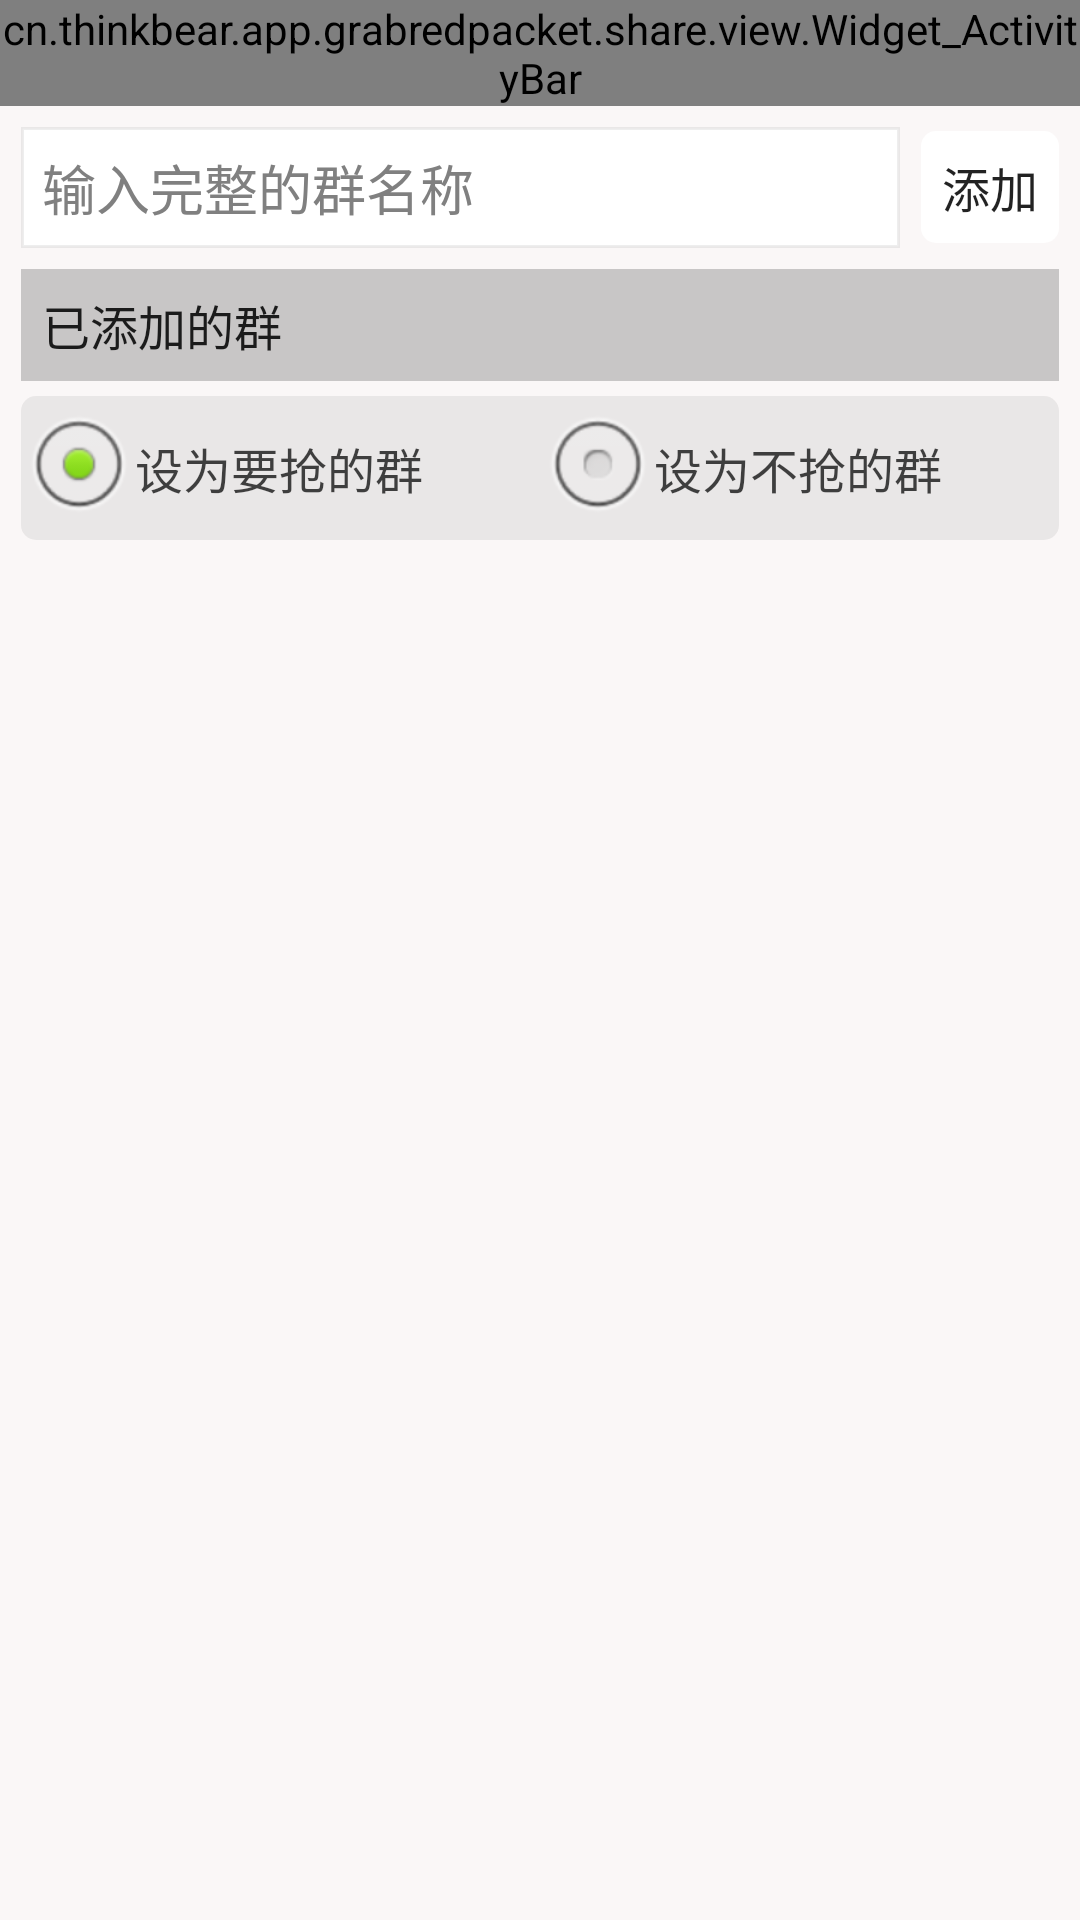

Write the Android layout XML for this screen, with the resource values it uses.
<!-- AndroidManifest.xml: application theme AppTheme -->
<!-- res/layout/activity_set_group.xml -->
<?xml version="1.0" encoding="utf-8"?>
<LinearLayout xmlns:android="http://schemas.android.com/apk/res/android"
    android:orientation="vertical" android:layout_width="match_parent"
    android:layout_height="match_parent"
    android:background="@color/mainBG">

    <include layout="@layout/widget_activitybar"/>

    <LinearLayout
        android:layout_width="match_parent"
        android:layout_height="wrap_content"
        android:orientation="vertical"
        android:focusable="true"
        android:focusableInTouchMode="true"
        android:padding="@dimen/space_big">

        <LinearLayout
            android:layout_width="match_parent"
            android:layout_height="wrap_content"
            android:orientation="horizontal"
            android:gravity="center_vertical"
            android:layout_marginBottom="@dimen/space_big">

            <EditText
                android:id="@+id/groupName"
                android:layout_width="0px"
                android:layout_height="wrap_content"
                android:layout_weight="1"
                android:inputType="text"
                android:padding="@dimen/space_big"
                android:background="@drawable/pressed_edit"
                android:hint="输入完整的群名称"
                android:textColor="@color/blackbb"
                android:textSize="@dimen/font_size_d"
                />

            <TextView
                android:id="@+id/addGroup"
                style="@style/smallTitleTheme"
                android:layout_width="wrap_content"
                android:padding="@dimen/space_big"
                android:layout_marginLeft="@dimen/space_big"
                android:background="@drawable/pressed_bg"
                android:text="添加"/>

        </LinearLayout>


        <TextView
            style="@style/bgSmallTitleTheme"
            android:text="已添加的群" />

        <RadioGroup
            android:id="@+id/optionGroup"
            android:layout_width="match_parent"
            android:layout_height="wrap_content"
            android:orientation="horizontal"
            android:checkedButton="@+id/optionA"
            android:layout_marginTop="@dimen/space_among"
            android:background="@drawable/bg_black11_corners">

            <RadioButton
                android:id="@+id/optionA"
                android:layout_width="0px"
                android:layout_height="wrap_content"
                android:layout_weight="1"
                android:textColor="@color/blackbb"
                android:textSize="@dimen/font_size_c"
                android:text="设为要抢的群"/>
            <RadioButton
                android:id="@+id/optionB"
                android:layout_width="0px"
                android:layout_height="wrap_content"
                android:layout_weight="1"
                android:textColor="@color/blackbb"
                android:textSize="@dimen/font_size_c"
                android:text="设为不抢的群"/>

        </RadioGroup>


        <ListView
            android:id="@+id/main"
            android:layout_width="match_parent"
            android:layout_height="match_parent"
            android:divider="@color/black55"
            android:dividerHeight="1px"
            android:padding="@dimen/space_big"
            android:listSelector="@color/white00"
            >

        </ListView>
    </LinearLayout>

</LinearLayout>
<!-- res/layout/widget_activitybar.xml (included above) -->
<?xml version="1.0" encoding="utf-8"?>
<cn.example.app.grabredpacket.share.view.Widget_ActivityBar
    xmlns:android="http://schemas.android.com/apk/res/android"
    android:id="@+id/bar"
    android:layout_width="match_parent"
    android:layout_height="wrap_content"
    android:orientation="vertical">

    <RelativeLayout
        android:layout_width="match_parent"
        android:layout_height="@dimen/title_height"
        android:background="@color/white">
        <TextView
            android:id="@+id/back"
            android:layout_width="wrap_content"
            android:layout_height="wrap_content"
            android:layout_centerVertical="true"
            android:background="@drawable/pressed_back"/>

        <TextView
            android:id="@+id/title"
            style="@style/titleTheme"
            android:layout_centerInParent="true" />

    </RelativeLayout>

    <View
        android:layout_width="match_parent"
        android:layout_height="@dimen/space_among"
        android:background="@drawable/bg_shadow"/>

</cn.example.app.grabredpacket.share.view.Widget_ActivityBar>
<!-- resources referenced by this layout -->
<resources>
  <color name="black55">#55000000</color>
  <color name="blackbb">#bb000000</color>
  <color name="mainBG">#faf7f7</color>
  <color name="white">#FFFFFF</color>
  <color name="white00">#00FFFFFF</color>
  <dimen name="font_size_c">15sp</dimen>
  <dimen name="font_size_d">17sp</dimen>
  <dimen name="space_among">5dp</dimen>
  <dimen name="space_big">7dp</dimen>
  <dimen name="title_height">46dp</dimen>
  <!-- drawable bg_black11_corners (drawable) -->
  <?xml version="1.0" encoding="utf-8"?>
  <shape xmlns:android="http://schemas.android.com/apk/res/android" >
  
      <solid android:color="@color/black11" />
  
      <corners android:radius="@dimen/space_among" />
  
  
  </shape>
  <!-- drawable bg_shadow (drawable) -->
  <?xml version="1.0" encoding="utf-8"?>
  <shape xmlns:android="http://schemas.android.com/apk/res/android"
      android:shape="rectangle" >
      <gradient
          android:angle="270"
          android:endColor="@color/white"
          android:startColor="@color/black55" />
  
  </shape>
  <!-- drawable pressed_back (drawable) -->
  <?xml version="1.0" encoding="utf-8"?>
  <selector xmlns:android="http://schemas.android.com/apk/res/android">
  
      
      <item android:drawable="@mipmap/back_pressed" android:state_pressed="true"></item>
      
      <item android:drawable="@mipmap/back_default"></item>
  
  </selector>
  <!-- drawable pressed_edit (drawable) -->
  <?xml version="1.0" encoding="utf-8"?>
  <selector xmlns:android="http://schemas.android.com/apk/res/android">
  
      
      <item android:state_pressed="true"><shape>
              <solid android:color="@color/black11" />
          <stroke android:color="@color/black33" android:width="1dp"/>
  
      </shape></item>
      
      <item><shape>
              <solid android:color="@color/white" />
          <stroke android:color="@color/black11" android:width="1dp"/>
          </shape></item>
  
  </selector>
  <style name="bgSmallTitleTheme" parent="smallTitleTheme">
          <item name="android:background">@color/black33</item>
          <item name="android:padding">@dimen/space_big</item>
  
      </style>
  <style name="smallTitleTheme" parent="BaseTheme1">
          <item name="android:textSize">@dimen/font_size_c</item>
          <item name="android:textColor">@color/blackdd</item>
      </style>
  <style name="titleTheme" parent="BaseTheme2">
          <item name="android:textSize">@dimen/font_size_e</item>
          <item name="android:textColor">@color/blackdd</item>
      </style>
  <style name="AppTheme" parent="android:Theme.Light.NoTitleBar">
          <item name="android:windowAnimationStyle">@style/AnimationActivity</item>
          <item name="android:windowNoTitle">true</item>
      </style>
  <color name="black11">#11000000</color>
  <color name="black33">#33000000</color>
  <style name="BaseTheme1">
          <item name="android:layout_width">match_parent</item>
          <item name="android:layout_height">wrap_content</item>
      </style>
  <color name="blackdd">#dd000000</color>
  <style name="BaseTheme2">
          <item name="android:layout_width">wrap_content</item>
          <item name="android:layout_height">wrap_content</item>
      </style>
  <dimen name="font_size_e">19sp</dimen>
  <style name="AnimationActivity" parent="@android:style/Animation.Activity">
          <item name="android:activityOpenEnterAnimation">@anim/in_from_left</item>
          <item name="android:activityOpenExitAnimation">@anim/out_to_right</item>
          <item name="android:activityCloseEnterAnimation">@anim/in_from_right</item>
          <item name="android:activityCloseExitAnimation">@anim/out_to_left</item>
      </style>
</resources>
